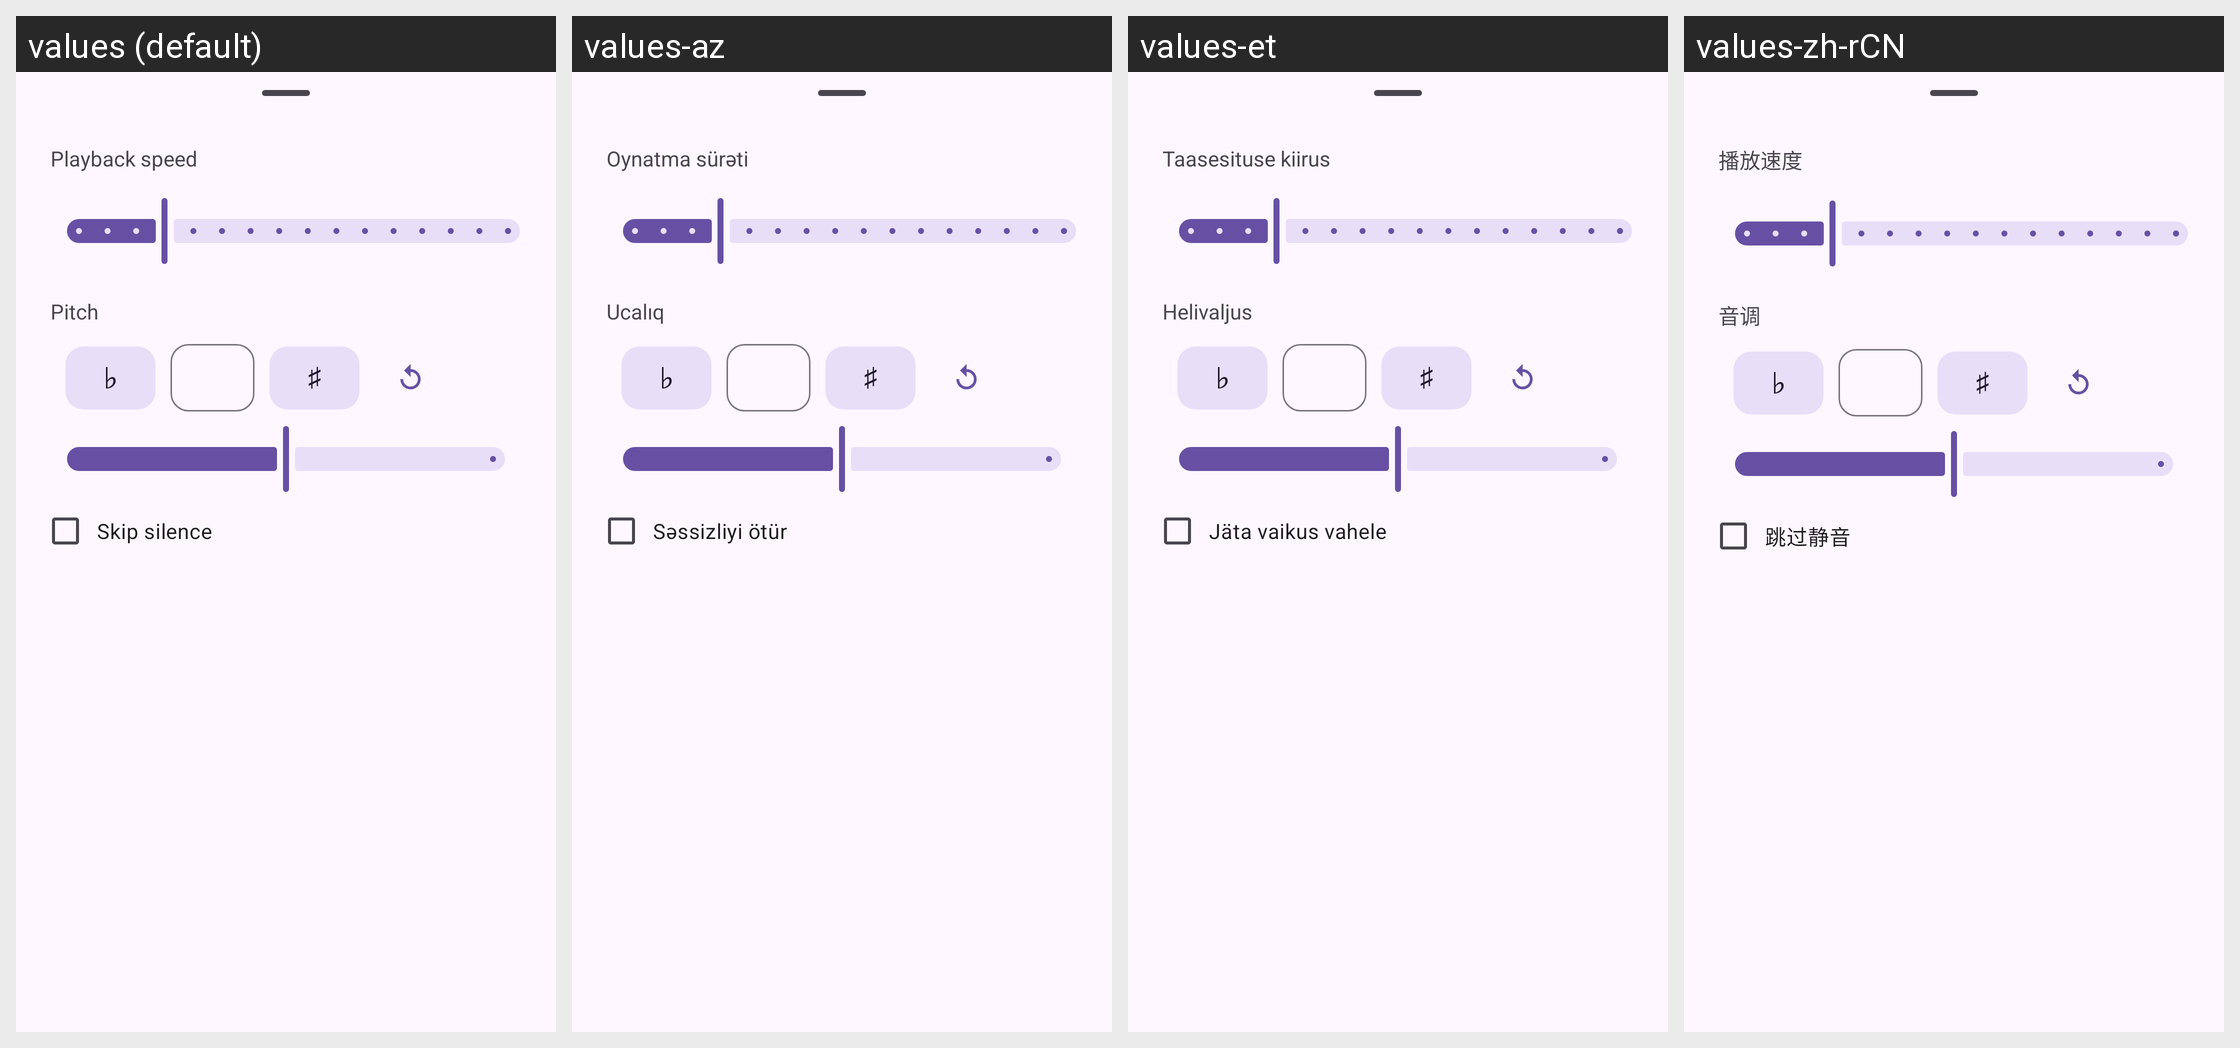

Locale-by-locale string values for the Android screen shown in this grid:
Android screen res/layout/playback_bottom_sheet.xml rendered under 4 locales, left to right: values (default), values-az, values-et, values-zh-rCN. Device: Nexus 5 (rendered at 1080×1920; each locale shown at half size, 540×960, under a caption strip naming it); theme BaseTheme.
Other locales in the repository, not shown: values-af, values-ar, values-as, values-azb, values-be, values-bg, values-bn, values-ca, values-ckb, values-cs, values-da, values-de, values-el, values-eo, values-es, values-eu, values-fa, values-fi, values-fil, values-fr, values-gu, values-haw, values-hi, values-hr, values-hu, values-hy, values-ia, values-in, values-is, values-it, values-iw, values-ja, values-km, values-ko, values-lt, values-lv, values-ml, values-mr, values-ms, values-nb-rNO, values-ne, values-nl, values-or, values-pa, values-pl, values-pt, values-pt-rBR, values-ro, values-ru, values-si, values-sk, values-so, values-sr, values-sv, values-ta, values-th, values-tk, values-tr, values-ug, values-uk, values-ur, values-uz, values-vi, values-yue, values-zh-rTW.
Strings drawn on this screen, with the default value and each locale's value (text and hints the layout hard-codes, and strings that could not be matched under every locale, appear in the picture but are not listed):

playback_speed
  values: Playback speed
  values-az: Oynatma sürəti
  values-et: Taasesituse kiirus
  values-zh-rCN: 播放速度

playback_pitch
  values: Pitch
  values-az: Ucalıq
  values-et: Helivaljus
  values-zh-rCN: 音调

skip_silence
  values: Skip silence
  values-az: Səssizliyi ötür
  values-et: Jäta vaikus vahele
  values-zh-rCN: 跳过静音
